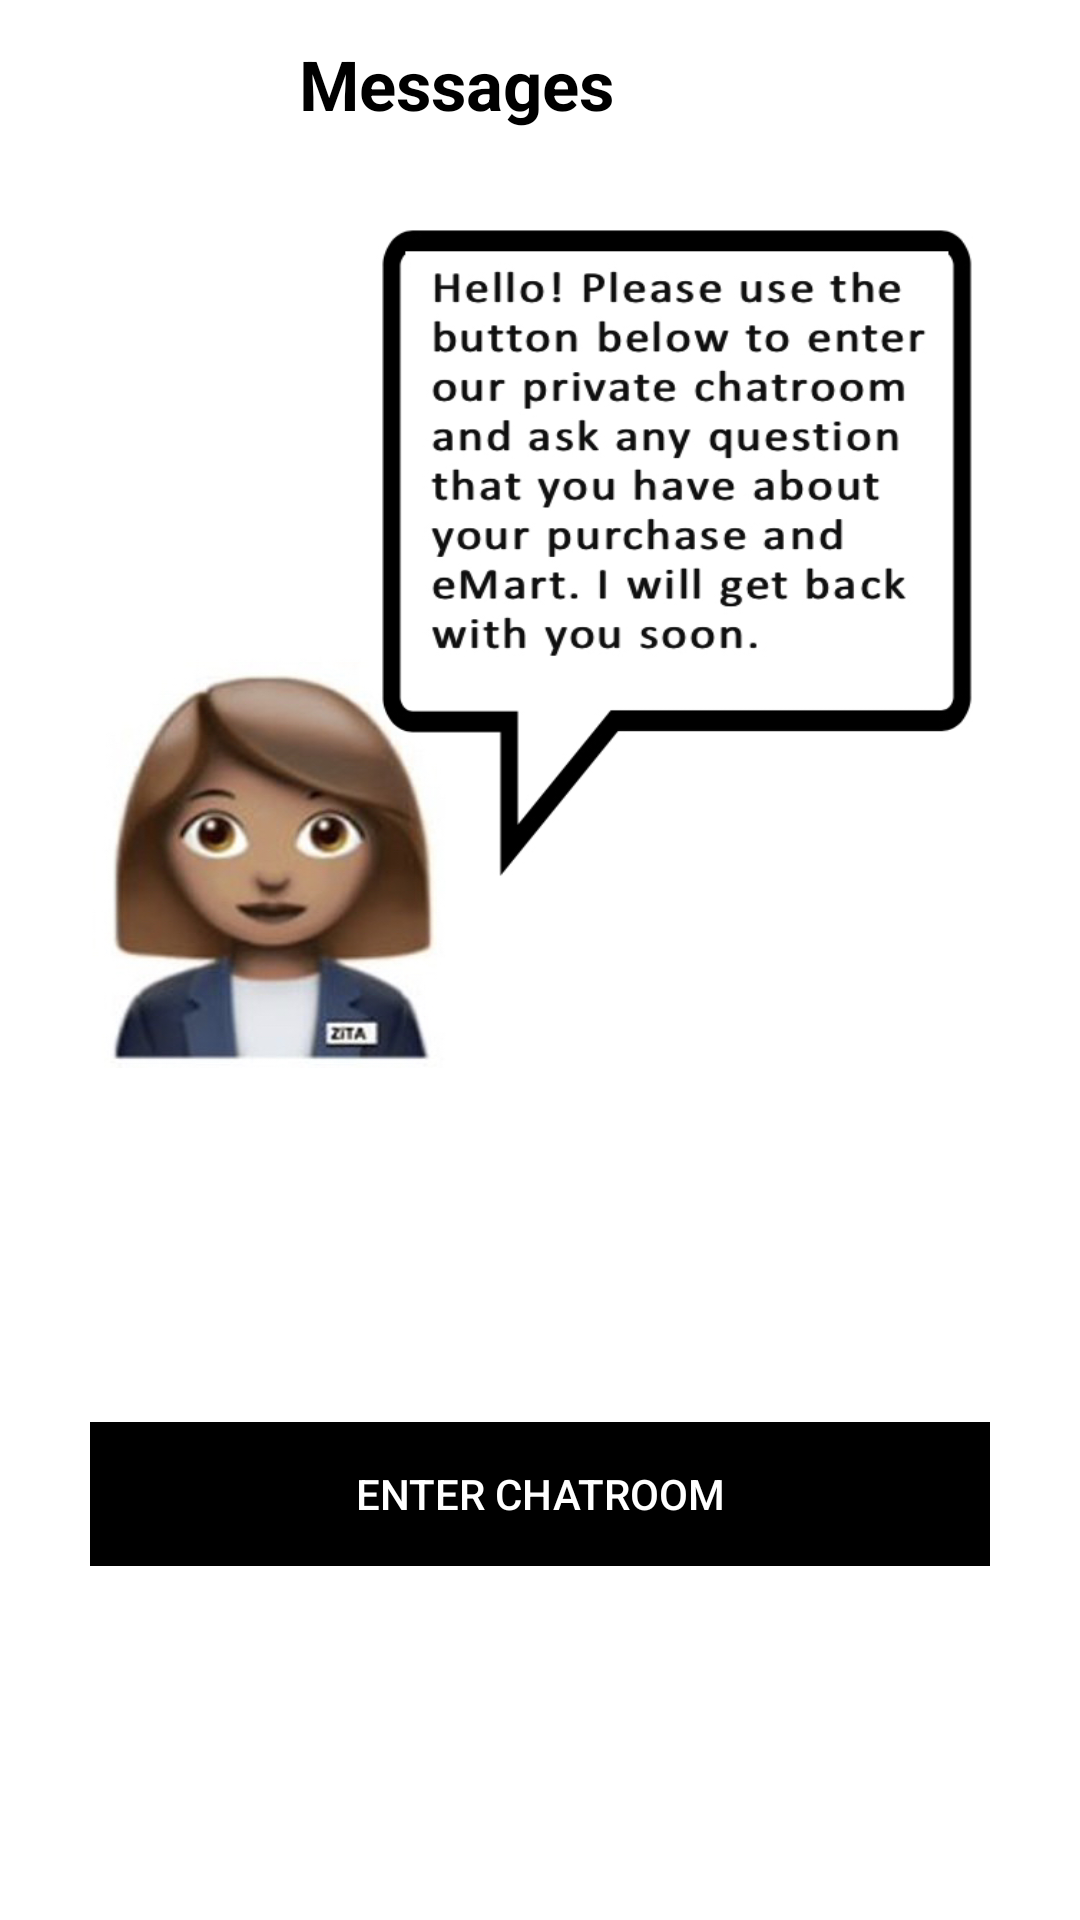

Reconstruct the res/layout file that produces this screen, plus the resources it refers to.
<!-- AndroidManifest.xml: application theme Theme.Ecommerce -->
<!-- res/layout/activity_messages.xml -->
<?xml version="1.0" encoding="utf-8"?>
<androidx.constraintlayout.widget.ConstraintLayout xmlns:android="http://schemas.android.com/apk/res/android"
    xmlns:app="http://schemas.android.com/apk/res-auto"
    xmlns:tools="http://schemas.android.com/tools"
    android:layout_width="match_parent"
    android:layout_height="match_parent"
    tools:context=".actvities.MessagesActivity">


    <androidx.appcompat.widget.Toolbar
        android:id="@+id/my_shipping_toolbar"
        android:layout_width="match_parent"
        android:layout_height="wrap_content"
        app:layout_constraintEnd_toEndOf="parent"
        app:layout_constraintStart_toStartOf="parent"
        app:layout_constraintTop_toTopOf="parent"
        android:background="@color/white"
        android:minHeight="?attr/actionBarSize"
        android:theme="?attr/actionBarTheme">



        <TextView
            android:id="@+id/carttoolbartitle"
            android:layout_width="match_parent"
            android:layout_height="match_parent"
            android:layout_marginEnd="72dp"
            android:gravity="center"
            android:text="Messages"
            android:textColor="@color/black"
            android:textSize="23dp"
            android:textStyle="bold" />


    </androidx.appcompat.widget.Toolbar>

    <ImageView
        android:id="@+id/imageView"
        android:layout_width="300dp"
        android:layout_height="300dp"
        android:background="@drawable/hello"
        app:layout_constraintEnd_toEndOf="parent"
        app:layout_constraintStart_toStartOf="parent"
        app:layout_constraintTop_toBottomOf="@+id/my_shipping_toolbar" />


    <Button
        android:id="@+id/submit1"
        android:layout_width="300dp"
        android:layout_height="wrap_content"
        android:background="@color/black"
        android:stateListAnimator="@null"
        android:text="Enter Chatroom"
        android:textColor="@color/white"
        app:layout_constraintBottom_toBottomOf="parent"
        app:layout_constraintEnd_toEndOf="parent"
        app:layout_constraintStart_toStartOf="parent"
        app:layout_constraintTop_toBottomOf="@+id/imageView" />





</androidx.constraintlayout.widget.ConstraintLayout>
<!-- resources referenced by this layout -->
<resources>
  <!-- drawable hello: jpg bitmap (drawable, 165014 bytes) -->
  <style name="Theme.Ecommerce" parent="Theme.MaterialComponents.Light.NoActionBar">
          
          <item name="colorPrimary">@color/black</item>
          <item name="colorPrimaryVariant">@color/black</item>
          <item name="colorOnPrimary">@color/white</item>
          
          <item name="colorSecondary">@color/black</item>
          <item name="colorSecondaryVariant">@color/black</item>
          <item name="colorOnSecondary">@color/black</item>
          <item name="windowActionBar">false</item>
          <item name="windowNoTitle">true</item>
          
          <item name="android:statusBarColor" tools:targetApi="l">?attr/colorPrimaryVariant</item>
          
      </style>
  <!-- not gathered from this repository: default colours our renderer supplied (Android Studio template values) -->
  <color name="black">#FF000000</color>
  <color name="white">#FFFFFFFF</color>
</resources>
